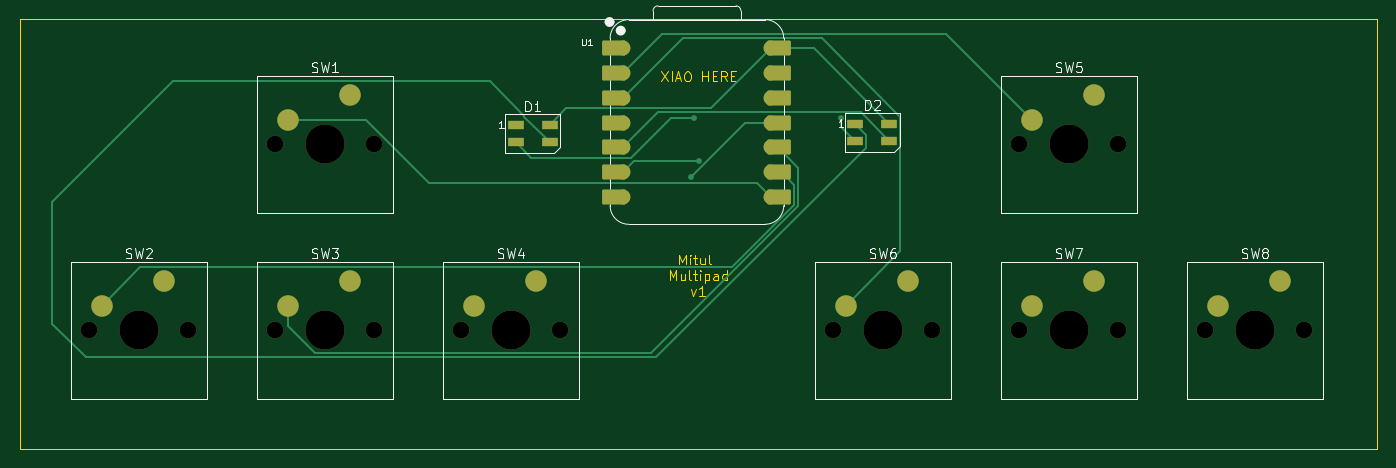
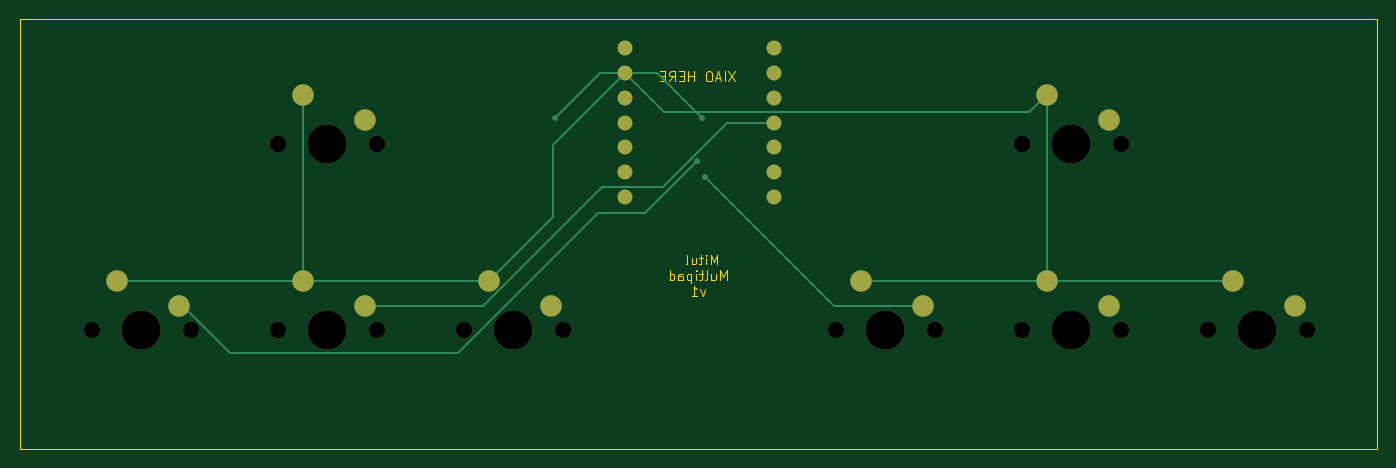
Circuit board: 7 layer files. Board 139.0 x 44.0 mm.
- bottom_copper: Keypad-B_Cu.gbl (3200 bytes)
- bottom_mask: Keypad-B_Mask.gbs (2198 bytes)
- outline: Keypad-Edge_Cuts.gm1 (7948 bytes)
- top_copper: Keypad-F_Cu.gtl (6558 bytes)
- top_mask: Keypad-F_Mask.gts (3742 bytes)
- top_silk: Keypad-F_Silkscreen.gto (25317 bytes)
- drill: Keypad-NPTH.drl (860 bytes)

=== bottom_copper: Keypad-B_Cu.gbl ===
G04 #@! TF.GenerationSoftware,KiCad,Pcbnew,9.0.2*
G04 #@! TF.CreationDate,2025-11-24T09:54:34-06:00*
G04 #@! TF.ProjectId,Keypad,4b657970-6164-42e6-9b69-6361645f7063,rev?*
G04 #@! TF.SameCoordinates,Original*
G04 #@! TF.FileFunction,Copper,L2,Bot*
G04 #@! TF.FilePolarity,Positive*
%FSLAX46Y46*%
G04 Gerber Fmt 4.6, Leading zero omitted, Abs format (unit mm)*
G04 Created by KiCad (PCBNEW 9.0.2) date 2025-11-24 09:54:34*
%MOMM*%
%LPD*%
G01*
G04 APERTURE LIST*
G04 #@! TA.AperFunction,ComponentPad*
%ADD10C,2.200000*%
G04 #@! TD*
G04 #@! TA.AperFunction,ComponentPad*
%ADD11C,1.524000*%
G04 #@! TD*
G04 #@! TA.AperFunction,ViaPad*
%ADD12C,0.600000*%
G04 #@! TD*
G04 #@! TA.AperFunction,Conductor*
%ADD13C,0.200000*%
G04 #@! TD*
G04 APERTURE END LIST*
D10*
X183515000Y-75882500D03*
X177165000Y-78422500D03*
X107315000Y-75882500D03*
X100965000Y-78422500D03*
X164465000Y-94932500D03*
X158115000Y-97472500D03*
X107315000Y-94932500D03*
X100965000Y-97472500D03*
X88265000Y-94932500D03*
X81915000Y-97472500D03*
X202565000Y-94932500D03*
X196215000Y-97472500D03*
X126365000Y-94932500D03*
X120015000Y-97472500D03*
X183515000Y-94932500D03*
X177165000Y-97472500D03*
D11*
X135260000Y-71100000D03*
X135260000Y-73640000D03*
X135260000Y-76180000D03*
X135260000Y-78720000D03*
X135260000Y-81260000D03*
X135260000Y-83800000D03*
X135260000Y-86340000D03*
X150500000Y-86340000D03*
X150500000Y-83800000D03*
X150500000Y-81260000D03*
X150500000Y-78720000D03*
X150500000Y-76180000D03*
X150500000Y-73640000D03*
X150500000Y-71100000D03*
D12*
X142600000Y-78300000D03*
X157658000Y-78257000D03*
X142300000Y-84263000D03*
X143107235Y-82607235D03*
D13*
X147260000Y-73640000D02*
X150500000Y-73640000D01*
X107315000Y-94932500D02*
X88265000Y-94932500D01*
X183515000Y-94932500D02*
X202565000Y-94932500D01*
X109089500Y-77657000D02*
X107315000Y-75882500D01*
X107315000Y-75882500D02*
X107315000Y-94932500D01*
X150500000Y-73640000D02*
X157900000Y-81040000D01*
X142600000Y-78300000D02*
X147260000Y-73640000D01*
X183515000Y-94932500D02*
X183515000Y-75882500D01*
X157900000Y-88367500D02*
X164465000Y-94932500D01*
X150500000Y-73640000D02*
X146483000Y-77657000D01*
X164465000Y-94932500D02*
X183515000Y-94932500D01*
X153041000Y-73640000D02*
X150500000Y-73640000D01*
X146483000Y-77657000D02*
X109089500Y-77657000D01*
X157658000Y-78257000D02*
X153041000Y-73640000D01*
X157900000Y-81040000D02*
X157900000Y-88367500D01*
X107315000Y-94932500D02*
X126365000Y-94932500D01*
X129090500Y-97472500D02*
X120015000Y-97472500D01*
X142300000Y-84263000D02*
X129090500Y-97472500D01*
X135260000Y-78720000D02*
X140069943Y-78720000D01*
X165023686Y-97472500D02*
X177165000Y-97472500D01*
X140069943Y-78720000D02*
X146626943Y-85277000D01*
X146626943Y-85277000D02*
X152828186Y-85277000D01*
X152828186Y-85277000D02*
X165023686Y-97472500D01*
X143107235Y-82607235D02*
X148473205Y-87973205D01*
X167600816Y-102363500D02*
X190895530Y-102363500D01*
X148473205Y-87973205D02*
X153210521Y-87973205D01*
X153210521Y-87973205D02*
X167600816Y-102363500D01*
X190895530Y-102363500D02*
X195786530Y-97472500D01*
X195786530Y-97472500D02*
X196215000Y-97472500D01*
M02*

=== bottom_mask: Keypad-B_Mask.gbs ===
G04 #@! TF.GenerationSoftware,KiCad,Pcbnew,9.0.2*
G04 #@! TF.CreationDate,2025-11-24T09:54:34-06:00*
G04 #@! TF.ProjectId,Keypad,4b657970-6164-42e6-9b69-6361645f7063,rev?*
G04 #@! TF.SameCoordinates,Original*
G04 #@! TF.FileFunction,Soldermask,Bot*
G04 #@! TF.FilePolarity,Negative*
%FSLAX46Y46*%
G04 Gerber Fmt 4.6, Leading zero omitted, Abs format (unit mm)*
G04 Created by KiCad (PCBNEW 9.0.2) date 2025-11-24 09:54:34*
%MOMM*%
%LPD*%
G01*
G04 APERTURE LIST*
%ADD10C,1.700000*%
%ADD11C,4.000000*%
%ADD12C,2.200000*%
%ADD13C,1.524000*%
G04 APERTURE END LIST*
D10*
X175895000Y-80962500D03*
D11*
X180975000Y-80962500D03*
D10*
X186055000Y-80962500D03*
D12*
X183515000Y-75882500D03*
X177165000Y-78422500D03*
D10*
X99695000Y-80962500D03*
D11*
X104775000Y-80962500D03*
D10*
X109855000Y-80962500D03*
D12*
X107315000Y-75882500D03*
X100965000Y-78422500D03*
D10*
X156845000Y-100012500D03*
D11*
X161925000Y-100012500D03*
D10*
X167005000Y-100012500D03*
D12*
X164465000Y-94932500D03*
X158115000Y-97472500D03*
D10*
X99695000Y-100012500D03*
D11*
X104775000Y-100012500D03*
D10*
X109855000Y-100012500D03*
D12*
X107315000Y-94932500D03*
X100965000Y-97472500D03*
D10*
X80645000Y-100012500D03*
D11*
X85725000Y-100012500D03*
D10*
X90805000Y-100012500D03*
D12*
X88265000Y-94932500D03*
X81915000Y-97472500D03*
D10*
X194945000Y-100012500D03*
D11*
X200025000Y-100012500D03*
D10*
X205105000Y-100012500D03*
D12*
X202565000Y-94932500D03*
X196215000Y-97472500D03*
D10*
X118745000Y-100012500D03*
D11*
X123825000Y-100012500D03*
D10*
X128905000Y-100012500D03*
D12*
X126365000Y-94932500D03*
X120015000Y-97472500D03*
D10*
X175895000Y-100012500D03*
D11*
X180975000Y-100012500D03*
D10*
X186055000Y-100012500D03*
D12*
X183515000Y-94932500D03*
X177165000Y-97472500D03*
D13*
X135260000Y-71100000D03*
X135260000Y-73640000D03*
X135260000Y-76180000D03*
X135260000Y-78720000D03*
X135260000Y-81260000D03*
X135260000Y-83800000D03*
X135260000Y-86340000D03*
X150500000Y-86340000D03*
X150500000Y-83800000D03*
X150500000Y-81260000D03*
X150500000Y-78720000D03*
X150500000Y-76180000D03*
X150500000Y-73640000D03*
X150500000Y-71100000D03*
M02*

=== outline: Keypad-Edge_Cuts.gm1 (7948 bytes, source omitted) ===
=== top_copper: Keypad-F_Cu.gtl ===
G04 #@! TF.GenerationSoftware,KiCad,Pcbnew,9.0.2*
G04 #@! TF.CreationDate,2025-11-24T09:54:34-06:00*
G04 #@! TF.ProjectId,Keypad,4b657970-6164-42e6-9b69-6361645f7063,rev?*
G04 #@! TF.SameCoordinates,Original*
G04 #@! TF.FileFunction,Copper,L1,Top*
G04 #@! TF.FilePolarity,Positive*
%FSLAX46Y46*%
G04 Gerber Fmt 4.6, Leading zero omitted, Abs format (unit mm)*
G04 Created by KiCad (PCBNEW 9.0.2) date 2025-11-24 09:54:34*
%MOMM*%
%LPD*%
G01*
G04 APERTURE LIST*
G04 Aperture macros list*
%AMRoundRect*
0 Rectangle with rounded corners*
0 $1 Rounding radius*
0 $2 $3 $4 $5 $6 $7 $8 $9 X,Y pos of 4 corners*
0 Add a 4 corners polygon primitive as box body*
4,1,4,$2,$3,$4,$5,$6,$7,$8,$9,$2,$3,0*
0 Add four circle primitives for the rounded corners*
1,1,$1+$1,$2,$3*
1,1,$1+$1,$4,$5*
1,1,$1+$1,$6,$7*
1,1,$1+$1,$8,$9*
0 Add four rect primitives between the rounded corners*
20,1,$1+$1,$2,$3,$4,$5,0*
20,1,$1+$1,$4,$5,$6,$7,0*
20,1,$1+$1,$6,$7,$8,$9,0*
20,1,$1+$1,$8,$9,$2,$3,0*%
G04 Aperture macros list end*
G04 #@! TA.AperFunction,ComponentPad*
%ADD10C,2.200000*%
G04 #@! TD*
G04 #@! TA.AperFunction,SMDPad,CuDef*
%ADD11R,1.600000X0.850000*%
G04 #@! TD*
G04 #@! TA.AperFunction,SMDPad,CuDef*
%ADD12RoundRect,0.152400X1.063600X0.609600X-1.063600X0.609600X-1.063600X-0.609600X1.063600X-0.609600X0*%
G04 #@! TD*
G04 #@! TA.AperFunction,ComponentPad*
%ADD13C,1.524000*%
G04 #@! TD*
G04 #@! TA.AperFunction,SMDPad,CuDef*
%ADD14RoundRect,0.152400X-1.063600X-0.609600X1.063600X-0.609600X1.063600X0.609600X-1.063600X0.609600X0*%
G04 #@! TD*
G04 #@! TA.AperFunction,ViaPad*
%ADD15C,0.600000*%
G04 #@! TD*
G04 #@! TA.AperFunction,Conductor*
%ADD16C,0.200000*%
G04 #@! TD*
G04 APERTURE END LIST*
D10*
X183515000Y-75882500D03*
X177165000Y-78422500D03*
X107315000Y-75882500D03*
X100965000Y-78422500D03*
X164465000Y-94932500D03*
X158115000Y-97472500D03*
X107315000Y-94932500D03*
X100965000Y-97472500D03*
X88265000Y-94932500D03*
X81915000Y-97472500D03*
X202565000Y-94932500D03*
X196215000Y-97472500D03*
X126365000Y-94932500D03*
X120015000Y-97472500D03*
X183515000Y-94932500D03*
X177165000Y-97472500D03*
D11*
X159100000Y-78825000D03*
X159100000Y-80575000D03*
X162600000Y-80575000D03*
X162600000Y-78825000D03*
D12*
X134425000Y-71100000D03*
D13*
X135260000Y-71100000D03*
D12*
X134425000Y-73640000D03*
D13*
X135260000Y-73640000D03*
D12*
X134425000Y-76180000D03*
D13*
X135260000Y-76180000D03*
D12*
X134425000Y-78720000D03*
D13*
X135260000Y-78720000D03*
D12*
X134425000Y-81260000D03*
D13*
X135260000Y-81260000D03*
D12*
X134425000Y-83800000D03*
D13*
X135260000Y-83800000D03*
D12*
X134425000Y-86340000D03*
D13*
X135260000Y-86340000D03*
X150500000Y-86340000D03*
D14*
X151335000Y-86340000D03*
D13*
X150500000Y-83800000D03*
D14*
X151335000Y-83800000D03*
D13*
X150500000Y-81260000D03*
D14*
X151335000Y-81260000D03*
D13*
X150500000Y-78720000D03*
D14*
X151335000Y-78720000D03*
D13*
X150500000Y-76180000D03*
D14*
X151335000Y-76180000D03*
D13*
X150500000Y-73640000D03*
D14*
X151335000Y-73640000D03*
D13*
X150500000Y-71100000D03*
D14*
X151335000Y-71100000D03*
D11*
X124300000Y-78950000D03*
X124300000Y-80700000D03*
X127800000Y-80700000D03*
X127800000Y-78950000D03*
D15*
X142600000Y-78300000D03*
X157658000Y-78257000D03*
X142300000Y-84263000D03*
X143107235Y-82607235D03*
D16*
X124300000Y-80700000D02*
X125923000Y-82323000D01*
X142600000Y-78300000D02*
X142500000Y-78300000D01*
X125923000Y-82323000D02*
X136169900Y-82323000D01*
X140192900Y-78300000D02*
X142600000Y-78300000D01*
X136169900Y-82323000D02*
X140192900Y-78300000D01*
X157658000Y-79133000D02*
X157658000Y-78257000D01*
X159100000Y-80575000D02*
X157658000Y-79133000D01*
X159100000Y-78825000D02*
X159025000Y-78825000D01*
X125200000Y-78000000D02*
X125200000Y-78100000D01*
X76800000Y-99300000D02*
X76800000Y-86900000D01*
X160201000Y-80001000D02*
X160201000Y-81301000D01*
X80264500Y-102764500D02*
X76800000Y-99300000D01*
X121681500Y-74481500D02*
X125200000Y-78000000D01*
X159025000Y-78825000D02*
X160201000Y-80001000D01*
X89218500Y-74481500D02*
X121681500Y-74481500D01*
X125200000Y-78100000D02*
X127800000Y-80700000D01*
X138737500Y-102764500D02*
X80264500Y-102764500D01*
X76800000Y-86900000D02*
X89218500Y-74481500D01*
X160201000Y-81301000D02*
X138737500Y-102764500D01*
X144357000Y-77243000D02*
X129507000Y-77243000D01*
X150500000Y-71100000D02*
X144357000Y-77243000D01*
X150500000Y-71100000D02*
X154875000Y-71100000D01*
X129507000Y-77243000D02*
X127800000Y-78950000D01*
X154875000Y-71100000D02*
X162600000Y-78825000D01*
X138863000Y-77657000D02*
X159682000Y-77657000D01*
X135260000Y-81260000D02*
X134182370Y-81260000D01*
X135260000Y-81260000D02*
X134646374Y-81260000D01*
X135260000Y-81260000D02*
X138863000Y-77657000D01*
X159682000Y-77657000D02*
X162600000Y-80575000D01*
X115453970Y-84863000D02*
X109013470Y-78422500D01*
X149023000Y-84863000D02*
X115453970Y-84863000D01*
X150500000Y-86340000D02*
X149023000Y-84863000D01*
X109013470Y-78422500D02*
X100965000Y-78422500D01*
X152852000Y-87141626D02*
X146462126Y-93531500D01*
X85856000Y-93531500D02*
X81915000Y-97472500D01*
X150500000Y-83800000D02*
X151577630Y-83800000D01*
X146462126Y-93531500D02*
X85856000Y-93531500D01*
X151577630Y-83800000D02*
X152852000Y-85074370D01*
X152852000Y-85074370D02*
X152852000Y-87141626D01*
X153253000Y-83373000D02*
X153253000Y-87307726D01*
X138197226Y-102363500D02*
X103744470Y-102363500D01*
X153253000Y-87307726D02*
X138197226Y-102363500D01*
X103744470Y-102363500D02*
X100965000Y-99584030D01*
X150500000Y-81260000D02*
X151577630Y-81260000D01*
X100965000Y-99584030D02*
X100965000Y-97472500D01*
X151140000Y-81260000D02*
X153253000Y-83373000D01*
X150500000Y-81260000D02*
X151140000Y-81260000D01*
X147843000Y-78720000D02*
X142300000Y-84263000D01*
X150500000Y-78720000D02*
X147843000Y-78720000D01*
X135260000Y-73640000D02*
X139264000Y-69636000D01*
X139264000Y-69636000D02*
X168378500Y-69636000D01*
X168378500Y-69636000D02*
X177165000Y-78422500D01*
X163701000Y-91886500D02*
X158115000Y-97472500D01*
X155639000Y-70037000D02*
X163701000Y-78099000D01*
X141403000Y-70037000D02*
X155639000Y-70037000D01*
X163701000Y-78099000D02*
X163701000Y-91886500D01*
X135260000Y-76180000D02*
X141403000Y-70037000D01*
X135260000Y-78720000D02*
X134182370Y-78720000D01*
X135260000Y-83800000D02*
X136452765Y-82607235D01*
X195786530Y-97472500D02*
X196215000Y-97472500D01*
X136452765Y-82607235D02*
X143107235Y-82607235D01*
M02*

=== top_mask: Keypad-F_Mask.gts ===
G04 #@! TF.GenerationSoftware,KiCad,Pcbnew,9.0.2*
G04 #@! TF.CreationDate,2025-11-24T09:54:34-06:00*
G04 #@! TF.ProjectId,Keypad,4b657970-6164-42e6-9b69-6361645f7063,rev?*
G04 #@! TF.SameCoordinates,Original*
G04 #@! TF.FileFunction,Soldermask,Top*
G04 #@! TF.FilePolarity,Negative*
%FSLAX46Y46*%
G04 Gerber Fmt 4.6, Leading zero omitted, Abs format (unit mm)*
G04 Created by KiCad (PCBNEW 9.0.2) date 2025-11-24 09:54:34*
%MOMM*%
%LPD*%
G01*
G04 APERTURE LIST*
G04 Aperture macros list*
%AMRoundRect*
0 Rectangle with rounded corners*
0 $1 Rounding radius*
0 $2 $3 $4 $5 $6 $7 $8 $9 X,Y pos of 4 corners*
0 Add a 4 corners polygon primitive as box body*
4,1,4,$2,$3,$4,$5,$6,$7,$8,$9,$2,$3,0*
0 Add four circle primitives for the rounded corners*
1,1,$1+$1,$2,$3*
1,1,$1+$1,$4,$5*
1,1,$1+$1,$6,$7*
1,1,$1+$1,$8,$9*
0 Add four rect primitives between the rounded corners*
20,1,$1+$1,$2,$3,$4,$5,0*
20,1,$1+$1,$4,$5,$6,$7,0*
20,1,$1+$1,$6,$7,$8,$9,0*
20,1,$1+$1,$8,$9,$2,$3,0*%
G04 Aperture macros list end*
%ADD10C,1.700000*%
%ADD11C,4.000000*%
%ADD12C,2.200000*%
%ADD13R,1.600000X0.850000*%
%ADD14RoundRect,0.152400X1.063600X0.609600X-1.063600X0.609600X-1.063600X-0.609600X1.063600X-0.609600X0*%
%ADD15C,1.524000*%
%ADD16RoundRect,0.152400X-1.063600X-0.609600X1.063600X-0.609600X1.063600X0.609600X-1.063600X0.609600X0*%
G04 APERTURE END LIST*
D10*
X175895000Y-80962500D03*
D11*
X180975000Y-80962500D03*
D10*
X186055000Y-80962500D03*
D12*
X183515000Y-75882500D03*
X177165000Y-78422500D03*
D10*
X99695000Y-80962500D03*
D11*
X104775000Y-80962500D03*
D10*
X109855000Y-80962500D03*
D12*
X107315000Y-75882500D03*
X100965000Y-78422500D03*
D10*
X156845000Y-100012500D03*
D11*
X161925000Y-100012500D03*
D10*
X167005000Y-100012500D03*
D12*
X164465000Y-94932500D03*
X158115000Y-97472500D03*
D10*
X99695000Y-100012500D03*
D11*
X104775000Y-100012500D03*
D10*
X109855000Y-100012500D03*
D12*
X107315000Y-94932500D03*
X100965000Y-97472500D03*
D10*
X80645000Y-100012500D03*
D11*
X85725000Y-100012500D03*
D10*
X90805000Y-100012500D03*
D12*
X88265000Y-94932500D03*
X81915000Y-97472500D03*
D10*
X194945000Y-100012500D03*
D11*
X200025000Y-100012500D03*
D10*
X205105000Y-100012500D03*
D12*
X202565000Y-94932500D03*
X196215000Y-97472500D03*
D10*
X118745000Y-100012500D03*
D11*
X123825000Y-100012500D03*
D10*
X128905000Y-100012500D03*
D12*
X126365000Y-94932500D03*
X120015000Y-97472500D03*
D10*
X175895000Y-100012500D03*
D11*
X180975000Y-100012500D03*
D10*
X186055000Y-100012500D03*
D12*
X183515000Y-94932500D03*
X177165000Y-97472500D03*
D13*
X159100000Y-78825000D03*
X159100000Y-80575000D03*
X162600000Y-80575000D03*
X162600000Y-78825000D03*
D14*
X134425000Y-71100000D03*
D15*
X135260000Y-71100000D03*
D14*
X134425000Y-73640000D03*
D15*
X135260000Y-73640000D03*
D14*
X134425000Y-76180000D03*
D15*
X135260000Y-76180000D03*
D14*
X134425000Y-78720000D03*
D15*
X135260000Y-78720000D03*
D14*
X134425000Y-81260000D03*
D15*
X135260000Y-81260000D03*
D14*
X134425000Y-83800000D03*
D15*
X135260000Y-83800000D03*
D14*
X134425000Y-86340000D03*
D15*
X135260000Y-86340000D03*
X150500000Y-86340000D03*
D16*
X151335000Y-86340000D03*
D15*
X150500000Y-83800000D03*
D16*
X151335000Y-83800000D03*
D15*
X150500000Y-81260000D03*
D16*
X151335000Y-81260000D03*
D15*
X150500000Y-78720000D03*
D16*
X151335000Y-78720000D03*
D15*
X150500000Y-76180000D03*
D16*
X151335000Y-76180000D03*
D15*
X150500000Y-73640000D03*
D16*
X151335000Y-73640000D03*
D15*
X150500000Y-71100000D03*
D16*
X151335000Y-71100000D03*
D13*
X124300000Y-78950000D03*
X124300000Y-80700000D03*
X127800000Y-80700000D03*
X127800000Y-78950000D03*
M02*

=== top_silk: Keypad-F_Silkscreen.gto (25317 bytes, source omitted) ===
=== drill: Keypad-NPTH.drl ===
M48
; DRILL file {KiCad 9.0.2} date 2025-11-24T09:52:20-0600
; FORMAT={-:-/ absolute / metric / decimal}
; #@! TF.CreationDate,2025-11-24T09:52:20-06:00
; #@! TF.GenerationSoftware,Kicad,Pcbnew,9.0.2
; #@! TF.FileFunction,NonPlated,1,2,NPTH
FMAT,2
METRIC
; #@! TA.AperFunction,NonPlated,NPTH,ComponentDrill
T1C1.700
; #@! TA.AperFunction,NonPlated,NPTH,ComponentDrill
T2C4.000
%
G90
G05
T1
X80.645Y-100.012
X90.805Y-100.012
X99.695Y-80.962
X99.695Y-100.012
X109.855Y-80.962
X109.855Y-100.012
X118.745Y-100.012
X128.905Y-100.012
X156.845Y-100.012
X167.005Y-100.012
X175.895Y-80.962
X175.895Y-100.012
X186.055Y-80.962
X186.055Y-100.012
X194.945Y-100.012
X205.105Y-100.012
T2
X85.725Y-100.012
X104.775Y-80.962
X104.775Y-100.012
X123.825Y-100.012
X161.925Y-100.012
X180.975Y-80.962
X180.975Y-100.012
X200.025Y-100.012
M30
